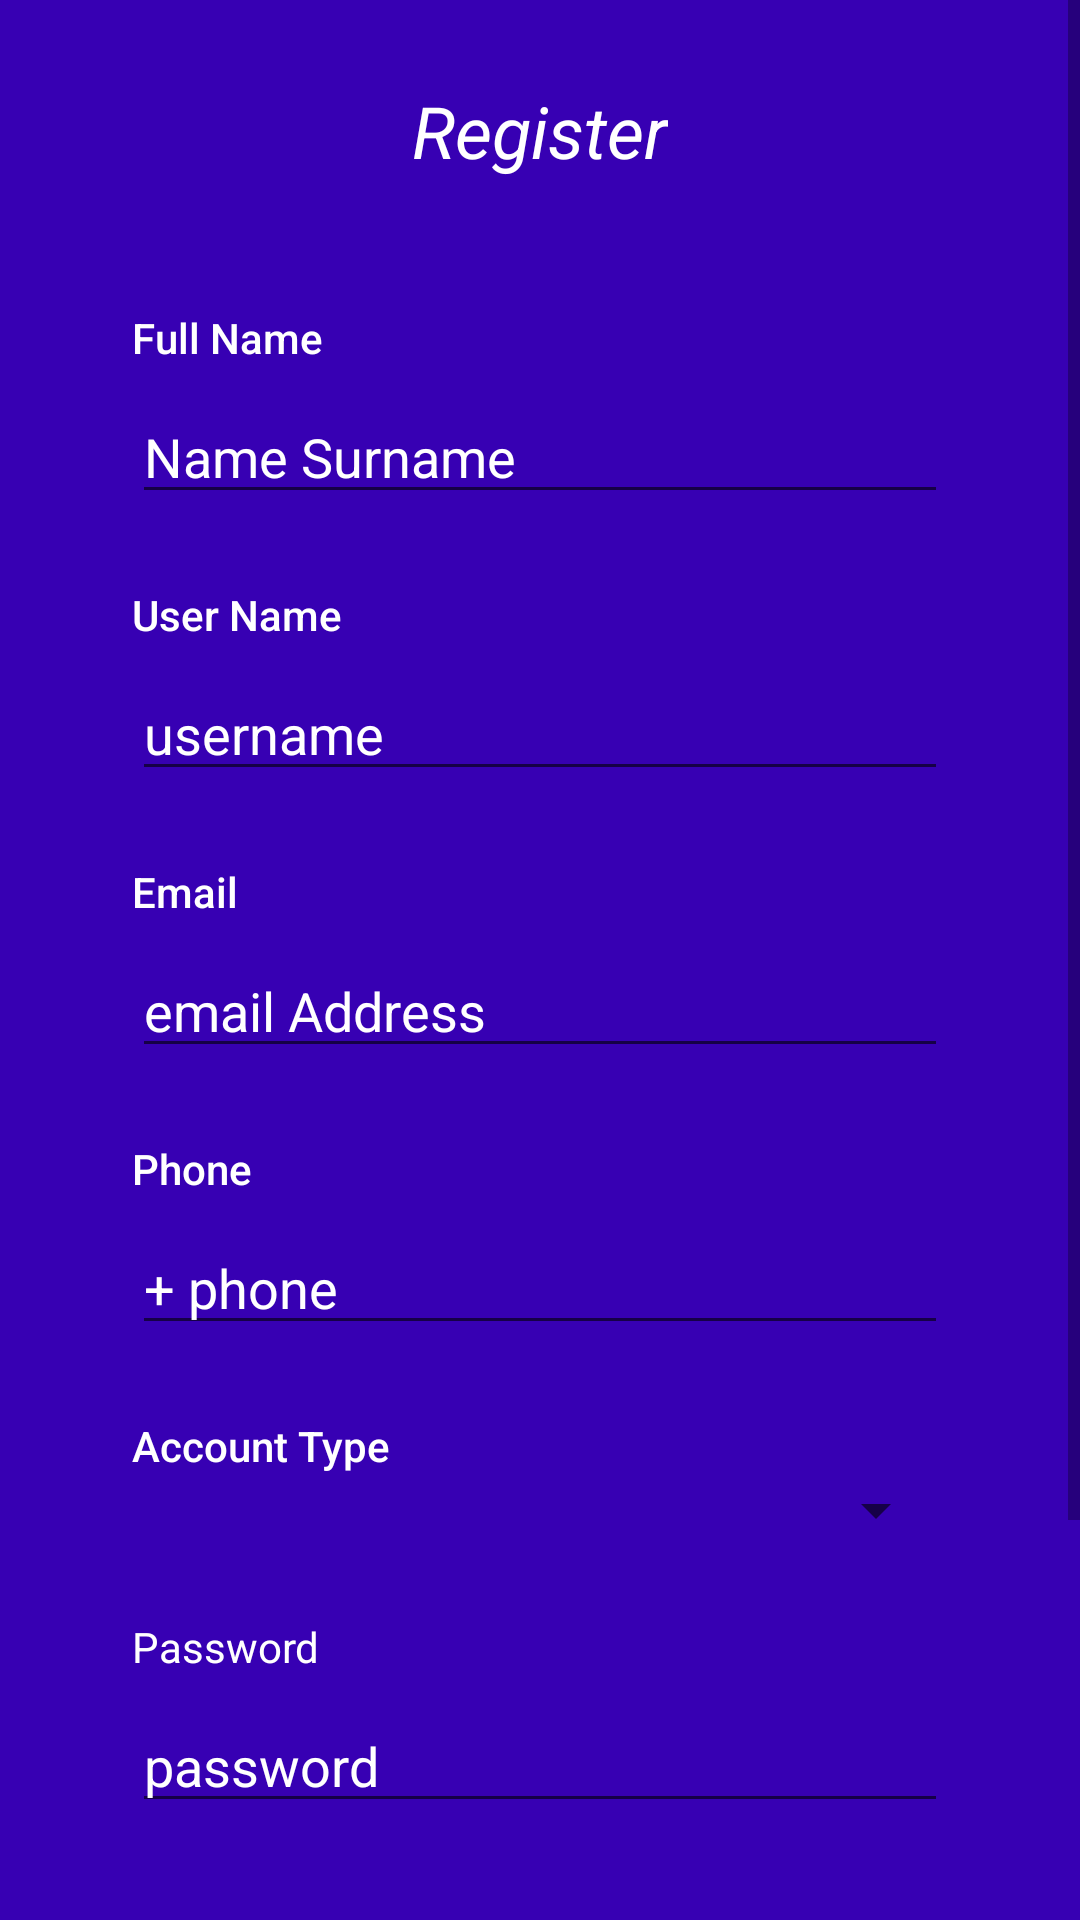

The Android layout XML behind this screen, and the referenced resources:
<!-- AndroidManifest.xml: application theme AppThemeMaterialComponents -->
<!-- res/layout/activity_register_user.xml -->
<?xml version="1.0" encoding="utf-8"?>
<ScrollView  android:layout_width="match_parent"
    xmlns:android="http://schemas.android.com/apk/res/android"
    android:background="@color/colorPrimaryDark"
    android:layout_height="match_parent" >
<androidx.constraintlayout.widget.ConstraintLayout
    xmlns:app="http://schemas.android.com/apk/res-auto"
    xmlns:tools="http://schemas.android.com/tools"
    android:layout_width="match_parent"
    android:layout_height="match_parent"


    android:orientation="vertical"
    android:padding="@dimen/dp_14">


    <TextView

        android:layout_width="wrap_content"
        android:layout_height="wrap_content"
        android:text="Register"
        android:textColor="@color/white"
        android:textSize="@dimen/sp_24"
        android:textStyle="italic"
        app:layout_constraintBottom_toTopOf="@+id/linearLayout"
        app:layout_constraintEnd_toEndOf="parent"
        app:layout_constraintStart_toStartOf="parent"
        app:layout_constraintTop_toTopOf="parent" />

    <LinearLayout
        android:id="@+id/linearLayout"
        android:layout_width="match_parent"

        android:layout_height="wrap_content"
        android:orientation="vertical"
        android:padding="@dimen/dp_18"
        app:layout_constraintBottom_toBottomOf="parent"
        app:layout_constraintTop_toTopOf="parent"
        tools:layout_editor_absoluteX="16dp">
        <LinearLayout
            android:layout_width="match_parent"
            android:layout_height="wrap_content"
            android:orientation="vertical"
            android:padding="@dimen/dp_12">

            <TextView
                android:layout_width="match_parent"
                android:layout_height="wrap_content"
                android:fontFamily="sans-serif-medium"
                android:text="Full Name"
                android:textColor="@color/white" />

            <EditText
                android:id="@+id/user_full_name"
                android:layout_width="match_parent"
                android:layout_height="wrap_content"
                android:layout_marginTop="@dimen/dp_8"
                android:ems="10"
                android:hint="Name Surname"
                android:inputType="textPersonName"
                android:textColor="@color/white"
                android:textColorHint="@color/white"
                tools:ignore="Autofill" />

        </LinearLayout>
        <LinearLayout
            android:layout_width="match_parent"
            android:layout_height="wrap_content"
            android:orientation="vertical"
            android:padding="@dimen/dp_12">

            <TextView
                android:layout_width="match_parent"
                android:layout_height="wrap_content"
                android:fontFamily="sans-serif-medium"
                android:text="User Name"
                android:textColor="@color/white" />

            <EditText
                android:id="@+id/user_name"
                android:layout_width="match_parent"
                android:layout_height="wrap_content"
                android:layout_marginTop="@dimen/dp_8"
                android:ems="10"
                android:hint="username"
                android:inputType="textPersonName"
                android:textColor="@color/white"
                android:textColorHint="@color/white"
                tools:ignore="Autofill" />

        </LinearLayout>
        <LinearLayout
            android:layout_width="match_parent"
            android:layout_height="wrap_content"
            android:orientation="vertical"
            android:padding="@dimen/dp_12">

            <TextView
                android:layout_width="match_parent"
                android:layout_height="wrap_content"
                android:fontFamily="sans-serif-medium"
                android:text="Email"
                android:textColor="@color/white" />

            <EditText
                android:id="@+id/user_email"
                android:layout_width="match_parent"
                android:layout_height="wrap_content"
                android:layout_marginTop="@dimen/dp_8"
                android:ems="10"
                android:hint="email Address"
                android:inputType="textEmailAddress"
                android:textColor="@color/white"
                android:textColorHint="@color/white"
                tools:ignore="Autofill" />

        </LinearLayout>
        <LinearLayout
            android:layout_width="match_parent"
            android:layout_height="wrap_content"
            android:orientation="vertical"
            android:padding="@dimen/dp_12">

            <TextView
                android:layout_width="match_parent"
                android:layout_height="wrap_content"
                android:fontFamily="sans-serif-medium"
                android:text="Phone"
                android:textColor="@color/white" />

            <EditText
                android:id="@+id/user_phone"
                android:layout_width="match_parent"
                android:layout_height="wrap_content"
                android:layout_marginTop="@dimen/dp_8"
                android:ems="10"
                android:hint="+ phone"
                android:inputType="phone"
                android:textColor="@color/white"
                android:textColorHint="@color/white"
                tools:ignore="Autofill" />

        </LinearLayout>
        <LinearLayout
            android:layout_width="match_parent"
            android:layout_height="wrap_content"
            android:orientation="vertical"
            android:padding="@dimen/dp_12">

            <TextView
                android:layout_width="match_parent"
                android:layout_height="wrap_content"
                android:fontFamily="sans-serif-medium"
                android:text="Account Type"
                android:textColor="@color/white" />
            <Spinner

                android:id="@+id/account_type"
                android:layout_width="match_parent"
                android:layout_height="wrap_content"/>


        </LinearLayout>

        <LinearLayout
            android:layout_width="match_parent"
            android:layout_height="wrap_content"
            android:orientation="vertical"

            android:padding="@dimen/dp_12">

            <TextView
                android:layout_width="match_parent"
                android:layout_height="wrap_content"
                android:text="@string/password"
                android:textColor="@color/white" />

            <EditText
                android:id="@+id/user_password"
                android:layout_width="match_parent"
                android:layout_height="wrap_content"
                android:layout_marginTop="@dimen/dp_8"
                android:ems="10"
                android:hint="@string/hint_password"
                android:inputType="textPassword"
                android:textColor="@color/white"
                android:textColorHint="@color/white"
                tools:ignore="Autofill" />

        </LinearLayout>



        <com.google.android.material.button.MaterialButton
            android:id="@+id/loginButton"
            style="@style/Widget.MaterialComponents.Button.OutlinedButton"
            android:layout_width="wrap_content"
            android:layout_height="wrap_content"
            android:layout_gravity="center"
            android:layout_marginTop="50dp"
            android:alpha="0.8"
            android:text="Create ShowRoom"
            android:textAllCaps="false"
            android:textAppearance="@style/TextAppearance.MaterialComponents.Headline5"
            android:textColor="#FFFFFF"
            android:textSize="16sp"
            app:iconTint="#FFFFFF"
            app:strokeColor="#FFFFFF" />


    </LinearLayout>
    <LinearLayout xmlns:tools="http://schemas.android.com/tools"
        android:visibility="invisible"
        tools:visibility="visible"
        android:id="@+id/loadingProgressBarLayout"

        app:layout_constraintTop_toBottomOf="@+id/linearLayout"
        tools:layout_editor_absoluteX="9dp"
        android:orientation="vertical"
        android:layout_width="match_parent"
        android:layout_height="wrap_content">
        <ProgressBar

            style="?android:attr/progressBarStyleLarge"
            android:layout_width="match_parent"
            android:layout_height="40dp"

            android:indeterminate="true"
            android:padding="0dp"
            android:theme="@style/ProgressBarStyle"
            />
        <TextView
            android:textColor="@color/white"
            android:text="Loading"

            android:gravity="center"
            android:layout_width="match_parent"
            android:layout_height="wrap_content"/>

    </LinearLayout>



</androidx.constraintlayout.widget.ConstraintLayout>
</ScrollView>
<!-- resources referenced by this layout -->
<resources>
  <color name="colorPrimaryDark">#3700B3</color>
  <color name="white">#FFF</color>
  <dimen name="dp_12">12dp</dimen>
  <dimen name="dp_14">14dp</dimen>
  <dimen name="dp_18">18dp</dimen>
  <dimen name="dp_8">8dp</dimen>
  <dimen name="sp_24">24sp</dimen>
  <string name="hint_password">password</string>
  <string name="password">Password</string>
  <style name="ProgressBarStyle">
          <item name="colorAccent">@color/white</item>
      </style>
  <style name="AppThemeMaterialComponents" parent="Theme.MaterialComponents.Light.DarkActionBar">
          
          <item name="colorPrimary">@color/colorPrimary</item>
          <item name="colorPrimaryDark">@color/colorPrimaryDark</item>
          <item name="colorAccent">@color/colorAccent</item>
          <item name="colorOnPrimary">@color/white</item>
          <item name="colorSecondary">@color/colorAccent</item>
          <item name="colorOnSecondary">@color/white</item>
  
          <item name="android:colorBackground">@color/background_color</item>
          <item name="colorSurface">@color/white</item>
  
          <item name="screen_view_background">@color/white</item>
          <item name="recyclerview_item_background_color">@color/white</item>
          <item name="recyclerview_item_text_color">@color/white</item>
          <item name="background1">@color/colorAccent</item>
          <item name="loginBackGround">@color/colorAccent</item>
          <item name="localBackGround">@color/colorPrimary</item>
          <item name="maintextColor">@color/black</item>
          <item name="switchColor">@color/black</item>
          <item name="alert_dialog_text_color">@color/black</item>
          <item name="maintextOppositeColor">@color/white</item>
          <item name="maintextColorPrimaryColor">@color/colorPrimary</item>
          <item name="overflow_text_item_color">@color/black</item>
      </style>
  <color name="colorPrimary">#6200EE</color>
  <color name="colorAccent">#5E35B1</color>
  <color name="background_color">#FCFCFC</color>
  <color name="black">#000</color>
</resources>
